2-way image classification set "Data" from GitHub (usmanali414/Destruction-Detection-in-Satellite-Imagery); label vocabulary: destructed, non destructed.

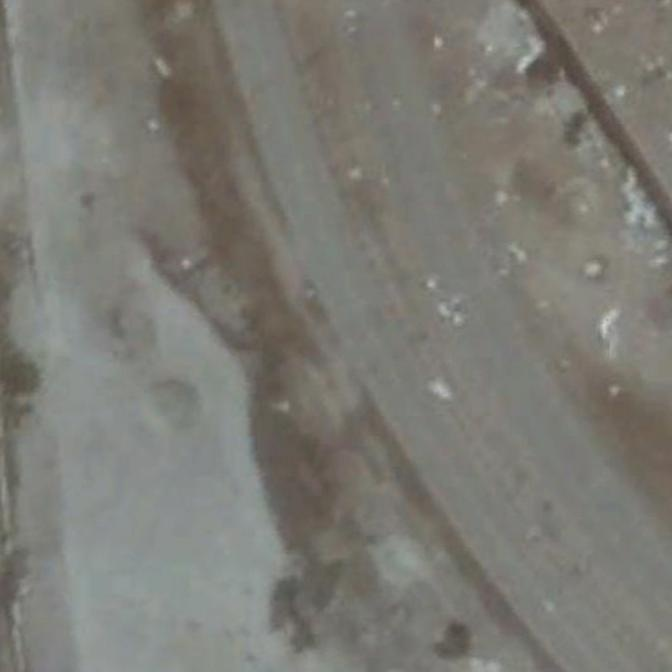
Label: non destructed

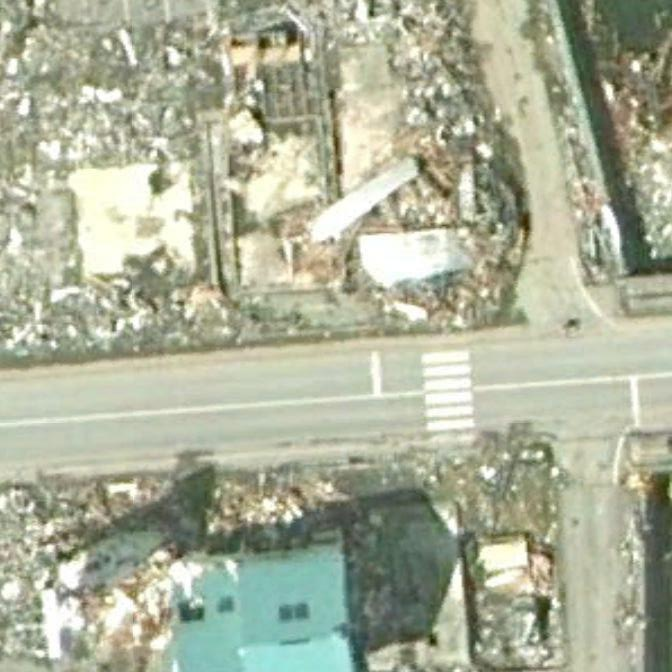
Label: destructed

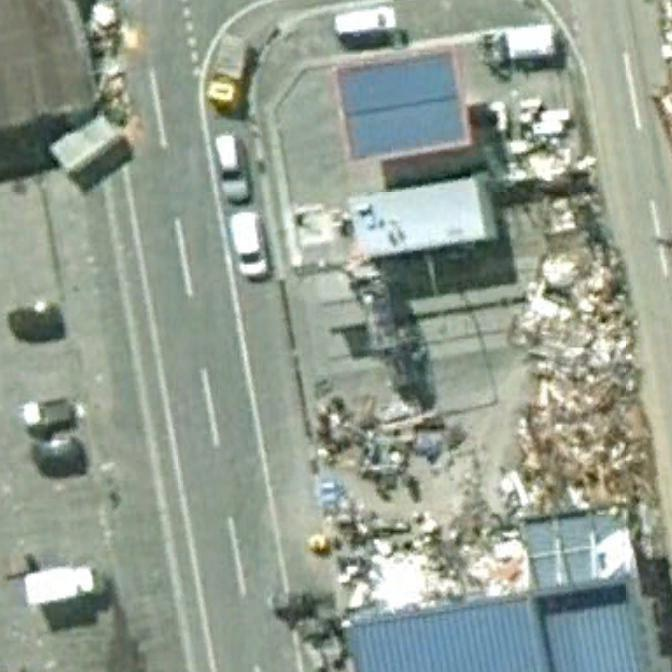
Label: destructed

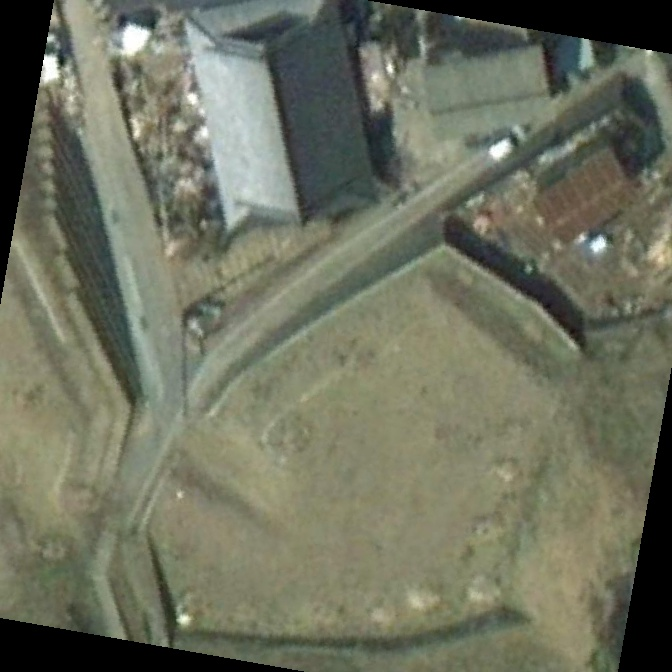
Label: destructed

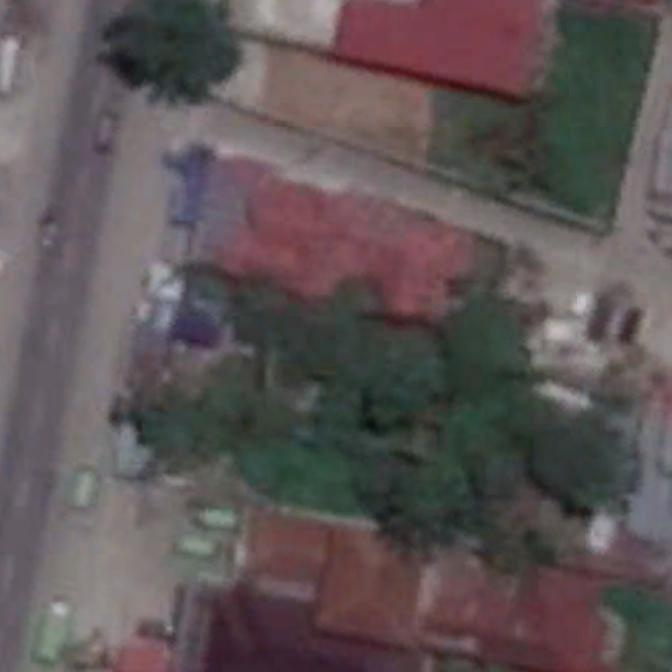
Label: non destructed

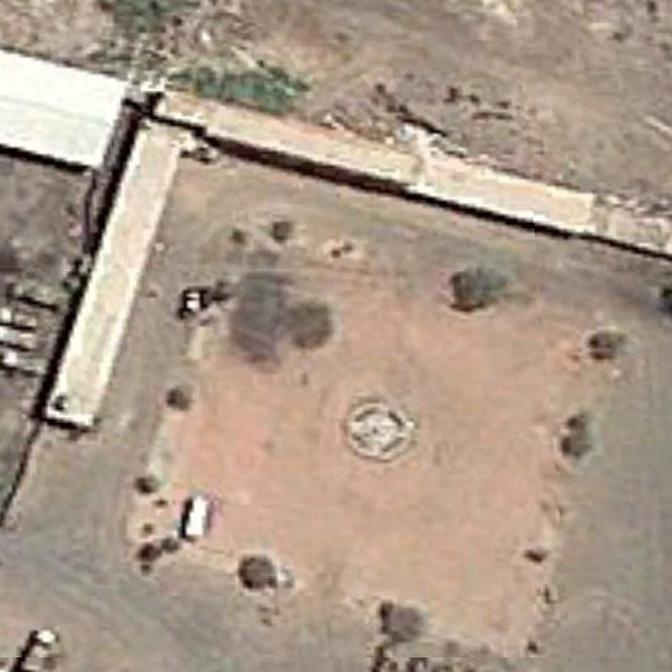
Label: non destructed
